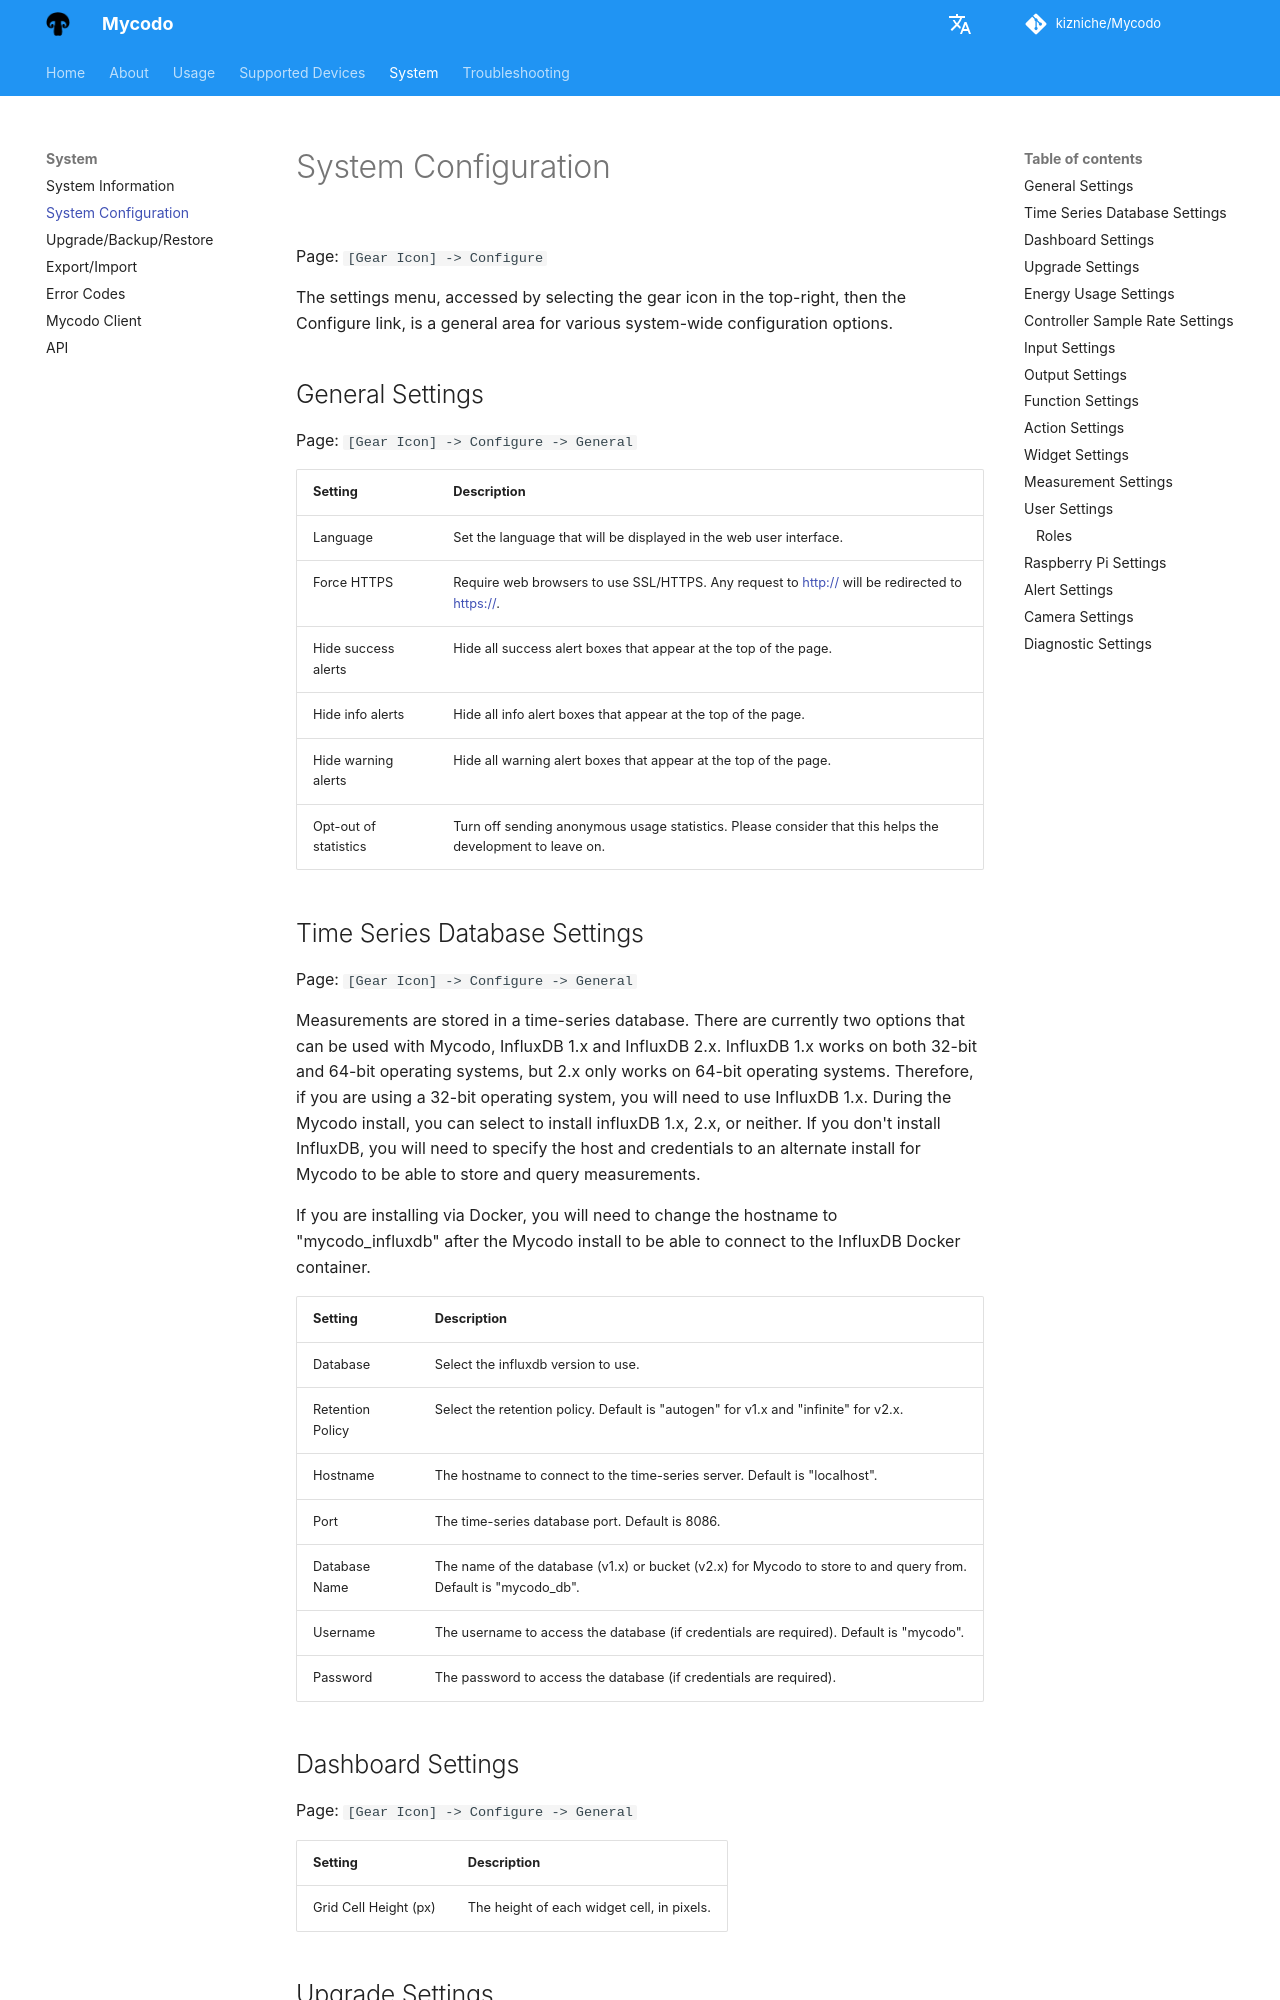

repository: kizniche/Mycodo · page: Configuration-Settings/index.html · generator: mkdocs

Page\: `[Gear Icon] -> Configure`

The settings menu, accessed by selecting the gear icon in the top-right, then the Configure link, is a general area for various system-wide configuration options.

## General Settings

Page\: `[Gear Icon] -> Configure -> General`

<table>
<thead>
<tr class="header">
<th>Setting</th>
<th>Description</th>
</tr>
</thead>
<tbody>
<tr>
<td>Language</td>
<td>Set the language that will be displayed in the web user interface.</td>
</tr>
<tr>
<td>Force HTTPS</td>
<td>Require web browsers to use SSL/HTTPS. Any request to <a href="http://">http://</a> will be redirected to <a href="https://">https://</a>.</td>
</tr>
<tr>
<td>Hide success alerts</td>
<td>Hide all success alert boxes that appear at the top of the page.</td>
</tr>
<tr>
<td>Hide info alerts</td>
<td>Hide all info alert boxes that appear at the top of the page.</td>
</tr>
<tr>
<td>Hide warning alerts</td>
<td>Hide all warning alert boxes that appear at the top of the page.</td>
</tr>
<tr>
<td>Opt-out of statistics</td>
<td>Turn off sending anonymous usage statistics. Please consider that this helps the development to leave on.</td>
</tr>
</tbody>
</table>

## Time Series Database Settings

Page\: `[Gear Icon] -> Configure -> General`

Measurements are stored in a time-series database. There are currently two options that can be used with Mycodo, InfluxDB 1.x and InfluxDB 2.x. InfluxDB 1.x works on both 32-bit and 64-bit operating systems, but 2.x only works on 64-bit operating systems. Therefore, if you are using a 32-bit operating system, you will need to use InfluxDB 1.x. During the Mycodo install, you can select to install influxDB 1.x, 2.x, or neither. If you don't install InfluxDB, you will need to specify the host and credentials to an alternate install for Mycodo to be able to store and query measurements.

If you are installing via Docker, you will need to change the hostname to "mycodo_influxdb" after the Mycodo install to be able to connect to the InfluxDB Docker container.

<table>
<thead>
<tr class="header">
<th>Setting</th>
<th>Description</th>
</tr>
</thead>
<tbody>
<tr>
<td>Database</td>
<td>Select the influxdb version to use.</td>
</tr>
<tr>
<td>Retention Policy</td>
<td>Select the retention policy. Default is "autogen" for v1.x and "infinite" for v2.x.</td>
</tr>
<tr>
<td>Hostname</td>
<td>The hostname to connect to the time-series server. Default is "localhost".</td>
</tr>
<tr>
<td>Port</td>
<td>The time-series database port. Default is 8086.</td>
</tr>
<tr>
<td>Database Name</td>
<td>The name of the database (v1.x) or bucket (v2.x) for Mycodo to store to and query from. Default is "mycodo_db".</td>
</tr>
<tr>
<td>Username</td>
<td>The username to access the database (if credentials are required). Default is "mycodo".</td>
</tr>
<tr>
<td>Password</td>
<td>The password to access the database (if credentials are required).</td>
</tr>
</tbody>
</table>

## Dashboard Settings

Page\: `[Gear Icon] -> Configure -> General`

<table>
<thead>
<tr class="header">
<th>Setting</th>
<th>Description</th>
</tr>
</thead>
<tbody>
<tr>
<td>Grid Cell Height (px)</td>
<td>The height of each widget cell, in pixels.</td>
</tr>
</tbody>
</table>
